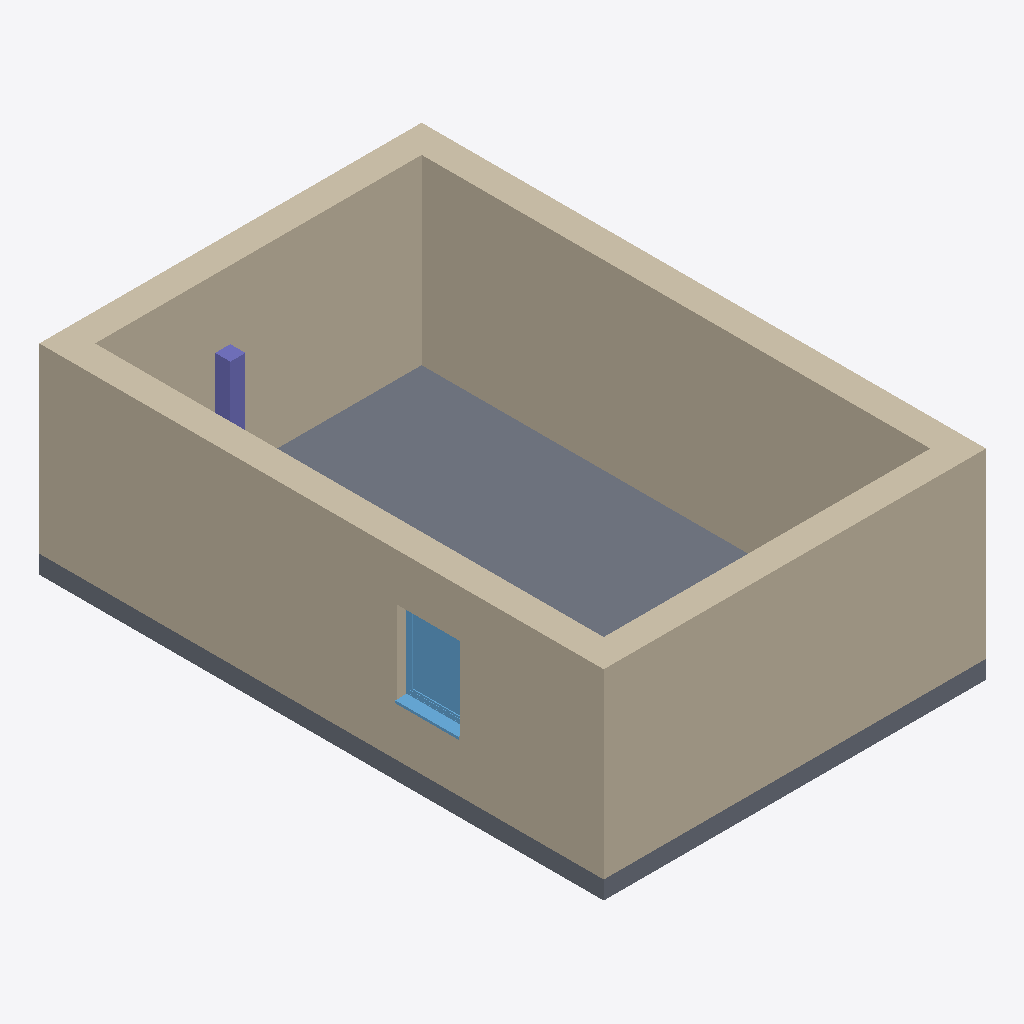
Isometric view of an IFC building model (IFC-SPF (STEP), schema IFC4, length unit metre), seen from the south-west, elements coloured by IFC class: 4 walls (beige), 1 slab (grey), 1 window (light blue), 1 column (violet).
Extent 6.3 m × 9.3 m × 3.3 m (x, y, z). Elements (7): 4 IfcWall, 1 IfcColumn, 1 IfcSlab, 1 IfcWindow.

HEADER;
FILE_DESCRIPTION(('ViewDefinition [ReferenceView_V1.2]','RevitIdentifiers [ContentGUID: e450ae10-3276-4a20-98f5-6fc68be3bb46, VersionGUID: 54e3bce6-eee8-41d1-93de-9a6a749c6d0c, NumberOfSaves: 1]','CoordinateReference [CoordinateBase: Gemeinsam genutzte Koordinaten]','ExchangeRequirement [Architecture]'),'2;1');
FILE_NAME('example-2-remove-window.ifc','2025-12-19T10:16:36+01:00',(''),(''),'ODA SDAI 25.12','Autodesk Revit 26.0.4.409 (DEU) - IFC 26.0.4.409','');
FILE_SCHEMA(('IFC4'));
ENDSEC;
DATA;
#29=IFCPROJECT('3aKAuGCdPA89ZrRyPq74Is',#18,'2018_01',$,$,'','Projekt  Status',(#24),#689);
#35=IFCSITE('3aKAuGCdPA89ZrRyPq74Iq',#18,'Default',$,$,#34,$,$,.ELEMENT.,(48,8,15,359802),(11,34,47,783432),0.0,$,$);
#92=IFCWALL('1NKEjo6f5DGu9vYPthZUin',#18,'Basiswand:Ziegel+WD hart 300+160:2523157',$,'Basiswand:Ziegel+WD hart 300+160',#41,#45,'2523157',.NOTDEFINED.);
#204=IFCWALL('1NKEjo6f5DGu9vYPthZUln',#18,'Basiswand:Ziegel+WD hart 300+160:2523349',$,'Basiswand:Ziegel+WD hart 300+160',#180,#184,'2523349',.NOTDEFINED.);
#162=IFCWALL('1NKEjo6f5DGu9vYPthZUjM',#18,'Basiswand:Ziegel+WD hart 300+160:2523250',$,'Basiswand:Ziegel+WD hart 300+160',#134,#138,'2523250',.NOTDEFINED.);
#279=IFCSLAB('1NKEjo6f5DGu9vYPthZUhj',#18,'Bodenplatte:STB 300:2523593',$,'Bodenplatte:STB 300',#263,#278,'2523593',.BASESLAB.);
#246=IFCWALL('1NKEjo6f5DGu9vYPthZUeS',#18,'Basiswand:Ziegel+WD hart 300+160:2523448',$,'Basiswand:Ziegel+WD hart 300+160',#222,#226,'2523448',.NOTDEFINED.);
#629=IFCWINDOW('1NKEjo6f5DGu9vYPthZUYa',#18,'FE 1 tlg - DrehKipp:1100 x 1400:2524032',$,'FE 1 tlg - DrehKipp:1100 x 1400',#688,#625,'2524032',2.2500000000000044,1.1000000000000014,.WINDOW.,.NOTDEFINED.,$);
#335=IFCCOLUMN('1NKEjo6f5DGu9vYPthZUaM',#18,'STB Stütze - rechteckig:STB 250 x 250:2523698',$,'STB Stütze - rechteckig:STB 250 x 250',#334,#332,'2523698',.COLUMN.);
ENDSEC;
